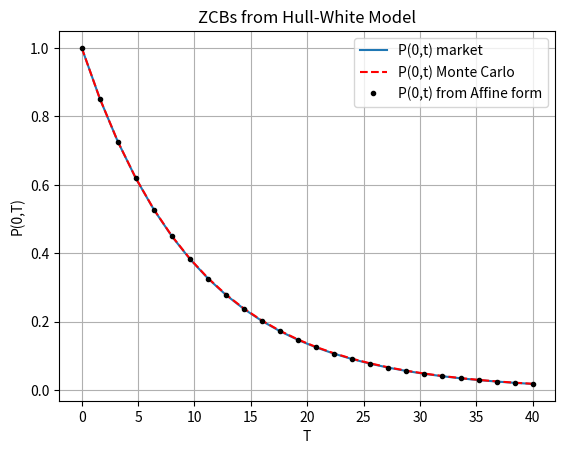

Here is the Python script that generated this plot:
#%%
"""
Created on July 12 2021
Hull-White Model, Simulation of the Model + Computation of ZCBs, P(0,t)

This code is purely educational and comes from "Financial Engineering" course by L.A. Grzelak
The course is based on the book “Mathematical Modeling and Computation
in Finance: With Exercises and Python and MATLAB Computer Codes”,
by C.W. Oosterlee and L.A. Grzelak, World Scientific Publishing Europe Ltd, 2019.
@author: Lech A. Grzelak
"""

import numpy as np
import matplotlib.pyplot as plt
import scipy.integrate as integrate

def f0T(t,P0T):
    # time-step needed for differentiation
    dt = 0.01    
    expr = - (np.log(P0T(t+dt))-np.log(P0T(t-dt)))/(2*dt)
    return expr

def GeneratePathsHWEuler(NoOfPaths,NoOfSteps,T,P0T, lambd, eta):    
    
    # Initial interest rate is a forward rate at time t->0
    r0 = f0T(0.01,P0T)
    theta = lambda t: 1.0/lambd * (f0T(t+dt,P0T)-f0T(t-dt,P0T))/(2.0*dt) + f0T(t,P0T) + eta*eta/(2.0*lambd*lambd)*(1.0-np.exp(-2.0*lambd*t))      
    
    #theta = lambda t: 0.1 +t -t
    #print("changed theta")
    
    Z = np.random.normal(0.0,1.0,[NoOfPaths,NoOfSteps])
    W = np.zeros([NoOfPaths, NoOfSteps+1])
    R = np.zeros([NoOfPaths, NoOfSteps+1])
    M = np.zeros([NoOfPaths, NoOfSteps+1])
    M[:,0]= 1.0
    R[:,0]= r0
    time = np.zeros([NoOfSteps+1])
        
    dt = T / float(NoOfSteps)
    for i in range(0,NoOfSteps):
        # making sure that samples from normal have mean 0 and variance 1
        if NoOfPaths > 1:
            Z[:,i] = (Z[:,i] - np.mean(Z[:,i])) / np.std(Z[:,i])
        W[:,i+1] = W[:,i] + np.power(dt, 0.5)*Z[:,i]
        R[:,i+1] = R[:,i] + lambd*(theta(time[i]) - R[:,i]) * dt + eta* (W[:,i+1]-W[:,i])
        M[:,i+1] = M[:,i] * np.exp((R[:,i+1]+R[:,i])*0.5*dt)
        time[i+1] = time[i] +dt
        
    # Outputs
    paths = {"time":time,"R":R,"M":M}
    return paths

def HW_theta(lambd,eta,P0T):
    dt = 0.01    
    theta = lambda t: 1.0/lambd * (f0T(t+dt,P0T)-f0T(t-dt,P0T))/(2.0*dt) + f0T(t,P0T) + eta*eta/(2.0*lambd*lambd)*(1.0-np.exp(-2.0*lambd*t))
    #print("CHANGED THETA")
    return theta#lambda t: 0.1+t-t

def HW_A(lambd,eta,P0T,T1,T2):
    tau = T2-T1
    zGrid = np.linspace(0.0,tau,250)
    B_r = lambda tau: 1.0/lambd * (np.exp(-lambd *tau)-1.0)
    theta = HW_theta(lambd,eta,P0T)    
    temp1 = lambd * integrate.trapezoid(theta(T2-zGrid)*B_r(zGrid),zGrid)  
    temp2 = eta*eta/(4.0*np.power(lambd,3.0)) * (np.exp(-2.0*lambd*tau)*(4*np.exp(lambd*tau)-1.0) -3.0) + eta*eta*tau/(2.0*lambd*lambd)
    return temp1 + temp2

def HW_B(lambd,eta,T1,T2):
    return 1.0/lambd *(np.exp(-lambd*(T2-T1))-1.0)

def HW_ZCB(lambd,eta,P0T,T1,T2,rT1):
    B_r = HW_B(lambd,eta,T1,T2)
    A_r = HW_A(lambd,eta,P0T,T1,T2)
    return np.exp(A_r + B_r *rT1)

def mainCalculation():
    NoOfPaths = 20000
    NoOfSteps = 25
       
    lambd = 0.04
    eta   = 0.01

    # We define a ZCB curve (obtained from the market)
    P0T = lambda T: np.exp(-0.1*T)
    
    # Initial r_0
    r0 = f0T(0.01,P0T)    
       
    # In this experiment we compare ZCB from the Market and Monte Carlo
    "Monte Carlo part"   
    T = 40
    paths= GeneratePathsHWEuler(NoOfPaths,NoOfSteps,T,P0T, lambd, eta)
    M = paths["M"]
    ti = paths["time"]
    #dt = timeGrid[1]-timeGrid[0]
    
    # Here we compare the price of an option on a ZCB from Monte Carlo the Market  
    P_tMC = np.zeros([NoOfSteps+1])
    for i in range(0,NoOfSteps+1):
        P_tMC[i] = np.mean(1.0/M[:,i])
   
    # Analytical expression for ZCB using the Affine properties of the HW model
    P_tHW = np.zeros([NoOfSteps+1])
    for i in range(0,NoOfSteps+1):
        P_tHW[i] = HW_ZCB(lambd,eta,P0T,0.0,ti[i],r0)
   
    plt.figure(1)
    plt.grid()
    plt.xlabel('T')
    plt.ylabel('P(0,T)')
    plt.plot(ti,P0T(ti))
    plt.plot(ti,P_tMC,'--r')
    plt.plot(ti,P_tHW,'.k')
    plt.legend(['P(0,t) market','P(0,t) Monte Carlo','P(0,t) from Affine form'])
    plt.title('ZCBs from Hull-White Model')
    plt.show()
mainCalculation()
